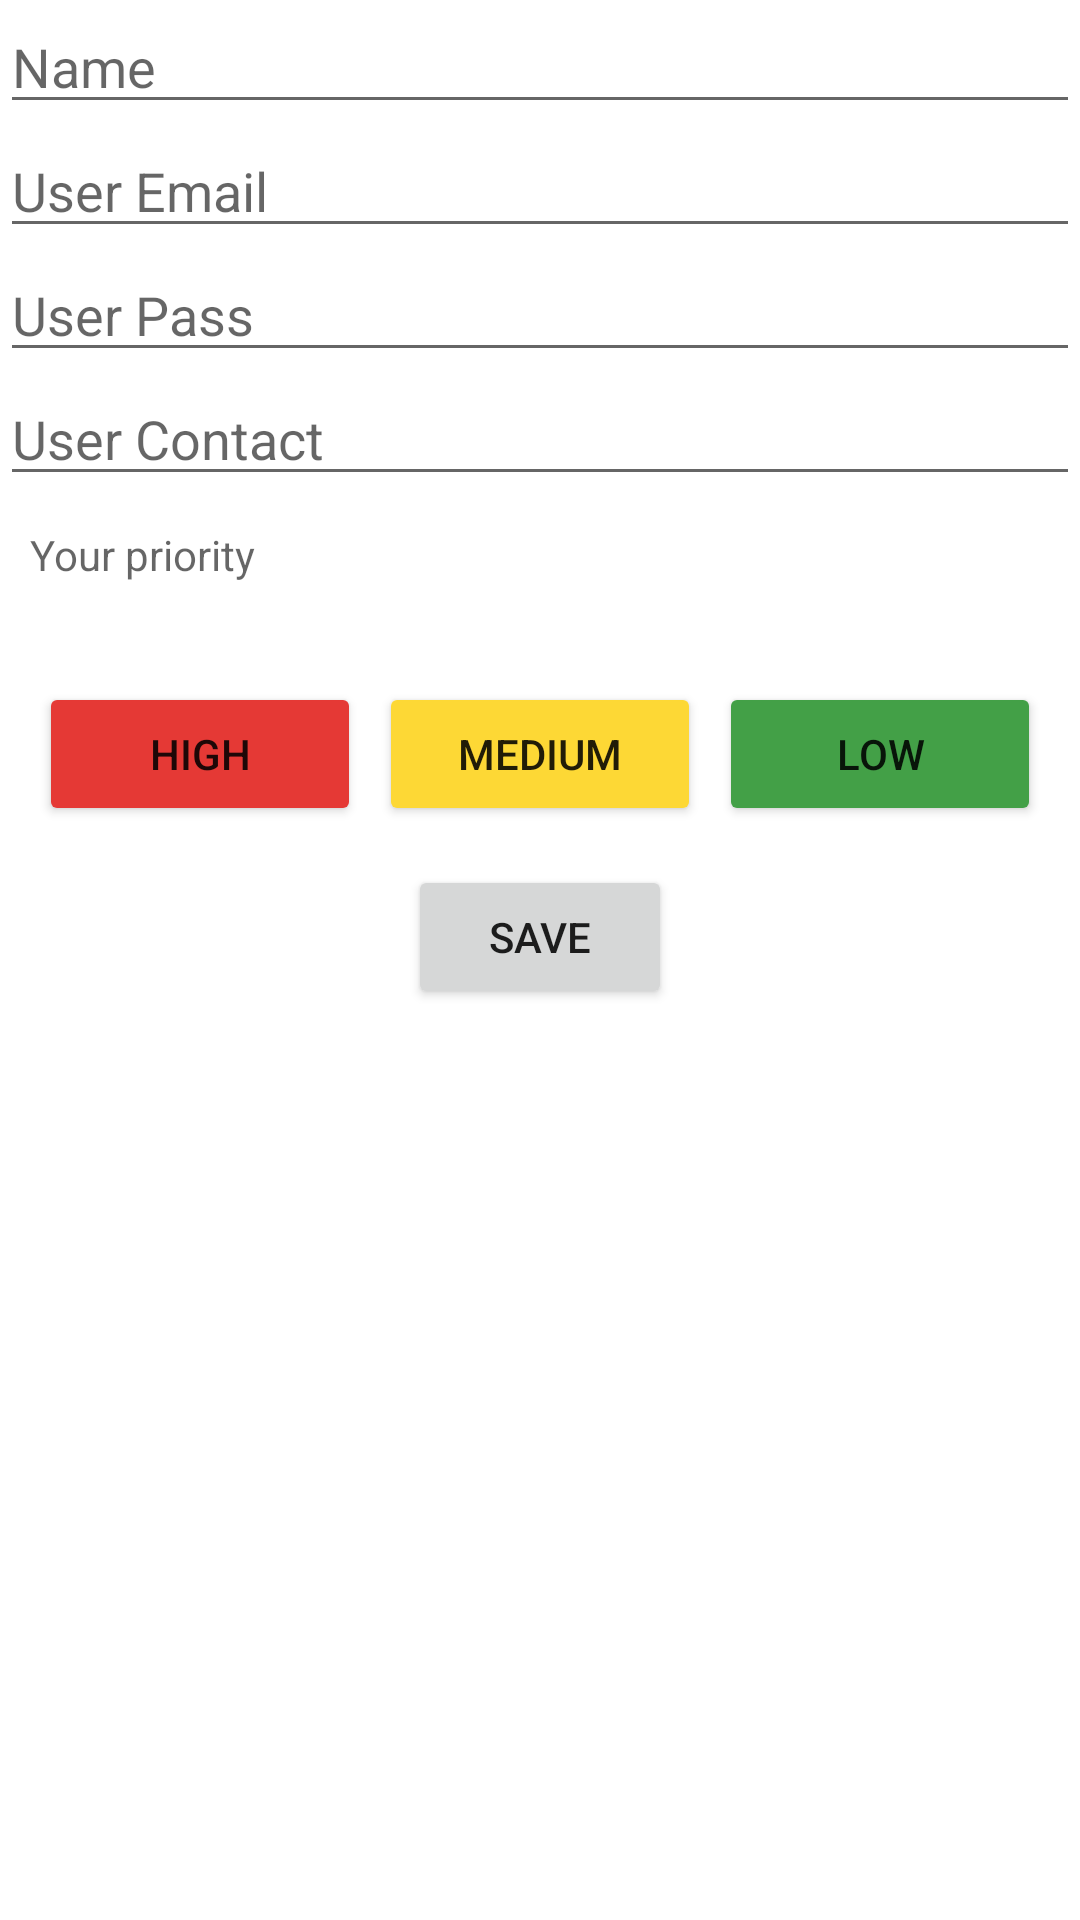

Android layout source for this screen:
<!-- AndroidManifest.xml: application theme Theme.27jun2022 -->
<!-- res/layout/activity_main.xml -->
<?xml version="1.0" encoding="utf-8"?>
<LinearLayout xmlns:android="http://schemas.android.com/apk/res/android"
    xmlns:tools="http://schemas.android.com/tools"
    android:layout_width="match_parent"
    android:layout_height="wrap_content"
    android:orientation="vertical"
    android:layout_margin="10dp"
    tools:context=".MainActivity">


    <EditText
        android:id="@+id/tv_userName"
        android:layout_width="match_parent"
        android:layout_height="wrap_content"
        android:hint="Name"


    />

    <EditText
        android:id="@+id/tv_UserEmail"
        android:layout_width="match_parent"
        android:layout_height="wrap_content"
        android:hint="User Email"
        android:inputType="textEmailAddress"
       />

    <EditText
        android:id="@+id/tv_UserPass"
        android:layout_width="match_parent"
        android:layout_height="wrap_content"
        android:inputType="textWebPassword"
        android:hint="User Pass"

         />

    <EditText
        android:id="@+id/tv_UserContact"
        android:layout_width="match_parent"
        android:layout_height="wrap_content"
        android:inputType="number"
        android:hint="User Contact"
        />



    <TextView
        android:id="@+id/tv_Priority"
        android:layout_width="match_parent"
        android:layout_height="wrap_content"
        android:hint="Your priority"
        android:layout_marginBottom="10dp"
        android:padding="10dp"
        android:inputType="number" />


    <LinearLayout
        android:layout_width="match_parent"
        android:layout_height="wrap_content"
        android:orientation="horizontal"
        android:layout_margin="10dp">

        <Button
            android:id="@+id/btnhigh"
            android:layout_width="match_parent"
            android:layout_weight="1"
            android:layout_margin="3dp"
            android:text="high"
            android:backgroundTint="#E53935"
            android:layout_height="wrap_content"/>
        <Button
            android:id="@+id/btnmedium"
            android:layout_width="match_parent"
            android:layout_weight="1"
            android:layout_margin="3dp"
            android:text="medium"
            android:backgroundTint="#FDD835"
            android:layout_height="wrap_content"/>
        <Button
            android:id="@+id/btnlow"
            android:layout_width="match_parent"
            android:layout_weight="1"
            android:layout_margin="3dp"
            android:text="low"
            android:backgroundTint="#43A047"
            android:layout_height="wrap_content"/>
    </LinearLayout>

    <Button
        android:id="@+id/btnsave"
        android:text="save"
        android:layout_gravity="center"
        android:layout_width="wrap_content"
        android:layout_height="wrap_content" />
</LinearLayout>
<!-- resources referenced by this layout -->
<resources>
  <style name="Theme.27jun2022" parent="Theme.MaterialComponents.DayNight.DarkActionBar">
          
          <item name="colorPrimary">@color/purple_500</item>
          <item name="colorPrimaryVariant">@color/purple_700</item>
          <item name="colorOnPrimary">@color/white</item>
          
          <item name="colorSecondary">@color/teal_200</item>
          <item name="colorSecondaryVariant">@color/teal_700</item>
          <item name="colorOnSecondary">@color/black</item>
          
          <item name="android:statusBarColor" tools:targetApi="l">?attr/colorPrimaryVariant</item>
          
      </style>
  <!-- not gathered from this repository: default colours our renderer supplied (Android Studio template values) -->
  <color name="purple_500">#FF6200EE</color>
  <color name="purple_700">#FF3700B3</color>
  <color name="teal_200">#FF03DAC5</color>
  <color name="teal_700">#FF018786</color>
  <color name="black">#FF000000</color>
  <color name="white">#FFFFFFFF</color>
</resources>
